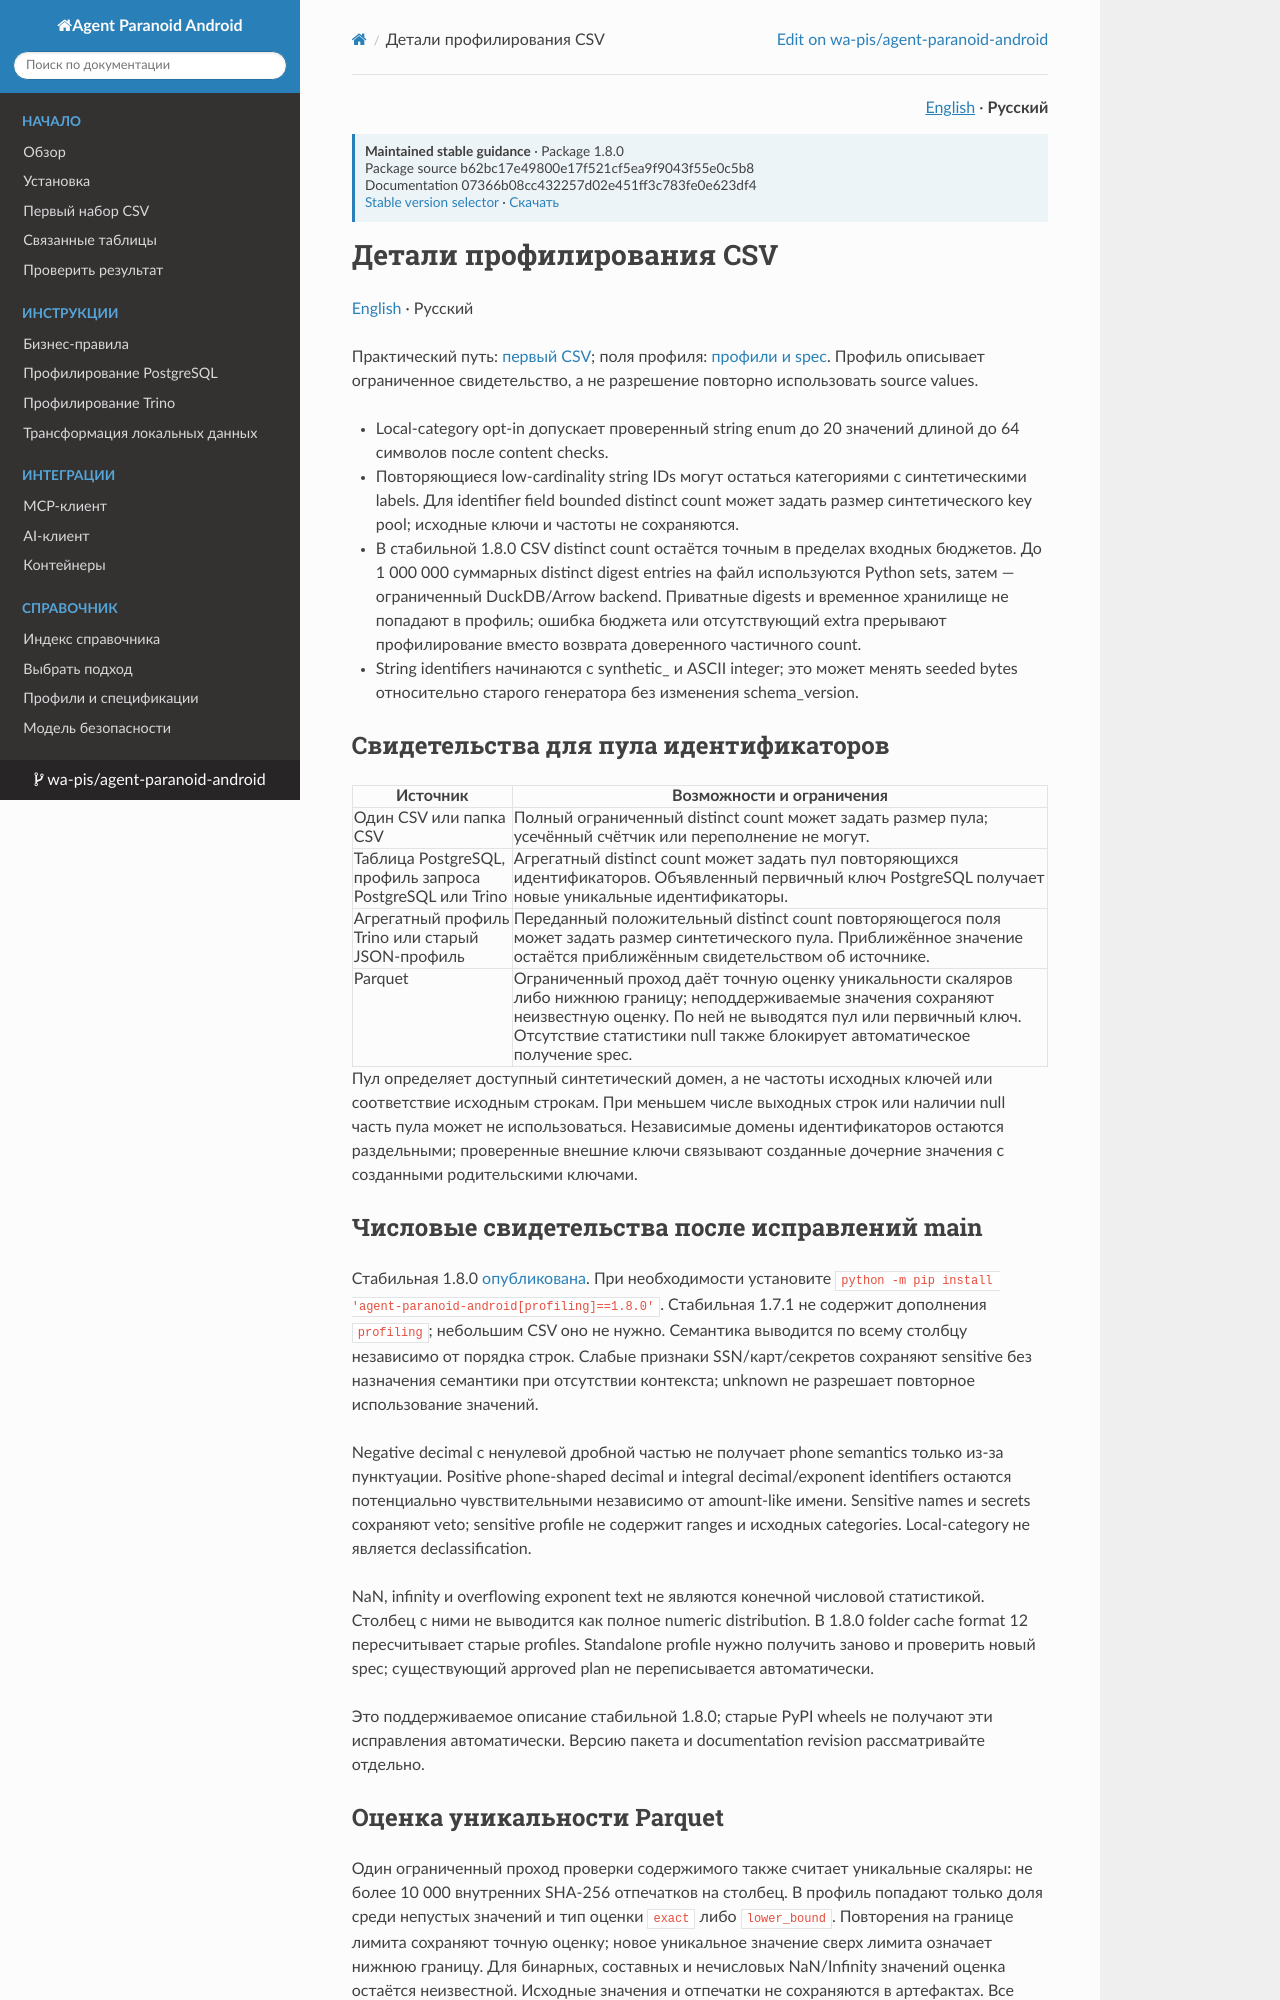

repository: wa-pis/agent-paranoid-android · page: versions/stable/ru/reference/profiling/index.html · generator: mkdocs

# Детали профилирования CSV

[English](../../reference/profiling.md) · Русский

Практический путь: [первый CSV](../getting-started/first-csv.md); поля профиля: [профили и spec](../concepts/profiles-and-specs.md). Профиль описывает ограниченное свидетельство, а не разрешение повторно использовать source values.

- Local-category opt-in допускает проверенный string enum до 20 значений длиной до 64 символов после content checks.
- Повторяющиеся low-cardinality string IDs могут остаться категориями с синтетическими labels. Для identifier field bounded distinct count может задать размер синтетического key pool; исходные ключи и частоты не сохраняются.
- В стабильной 1.8.0 CSV distinct count остаётся точным в пределах входных бюджетов. До 1 000 000 суммарных distinct digest entries на файл используются Python sets, затем — ограниченный DuckDB/Arrow backend. Приватные digests и временное хранилище не попадают в профиль; ошибка бюджета или отсутствующий extra прерывают профилирование вместо возврата доверенного частичного count.
- String identifiers начинаются с synthetic_ и ASCII integer; это может менять seeded bytes относительно старого генератора без изменения schema_version.

## Свидетельства для пула идентификаторов

| Источник | Возможности и ограничения |
| --- | --- |
| Один CSV или папка CSV | Полный ограниченный distinct count может задать размер пула; усечённый счётчик или переполнение не могут. |
| Таблица PostgreSQL, профиль запроса PostgreSQL или Trino | Агрегатный distinct count может задать пул повторяющихся идентификаторов. Объявленный первичный ключ PostgreSQL получает новые уникальные идентификаторы. |
| Агрегатный профиль Trino или старый JSON-профиль | Переданный положительный distinct count повторяющегося поля может задать размер синтетического пула. Приближённое значение остаётся приближённым свидетельством об источнике. |
| Parquet | Ограниченный проход даёт точную оценку уникальности скаляров либо нижнюю границу; неподдерживаемые значения сохраняют неизвестную оценку. По ней не выводятся пул или первичный ключ. Отсутствие статистики null также блокирует автоматическое получение spec. |

Пул определяет доступный синтетический домен, а не частоты исходных ключей или соответствие исходным строкам. При меньшем числе выходных строк или наличии null часть пула может не использоваться. Независимые домены идентификаторов остаются раздельными; проверенные внешние ключи связывают созданные дочерние значения с созданными родительскими ключами.

## Числовые свидетельства после исправлений main

Стабильная 1.8.0 [опубликована](../../1.8.0-release-status.md).
При необходимости установите
`python -m pip install 'agent-paranoid-android[profiling]==1.8.0'`.
Стабильная 1.7.1 не содержит дополнения `profiling`; небольшим CSV оно не нужно.
Семантика выводится по всему столбцу независимо от порядка строк. Слабые
признаки SSN/карт/секретов сохраняют sensitive без назначения семантики при
отсутствии контекста; unknown не разрешает повторное использование значений.

Negative decimal с ненулевой дробной частью не получает phone semantics только из-за пунктуации. Positive phone-shaped decimal и integral decimal/exponent identifiers остаются потенциально чувствительными независимо от amount-like имени. Sensitive names и secrets сохраняют veto; sensitive profile не содержит ranges и исходных categories. Local-category не является declassification.

NaN, infinity и overflowing exponent text не являются конечной числовой статистикой. Столбец с ними не выводится как полное numeric distribution. В 1.8.0 folder cache format 12 пересчитывает старые profiles. Standalone profile нужно получить заново и проверить новый spec; существующий approved plan не переписывается автоматически.

Это поддерживаемое описание стабильной 1.8.0; старые PyPI wheels не получают эти исправления автоматически. Версию пакета и documentation revision рассматривайте отдельно.
